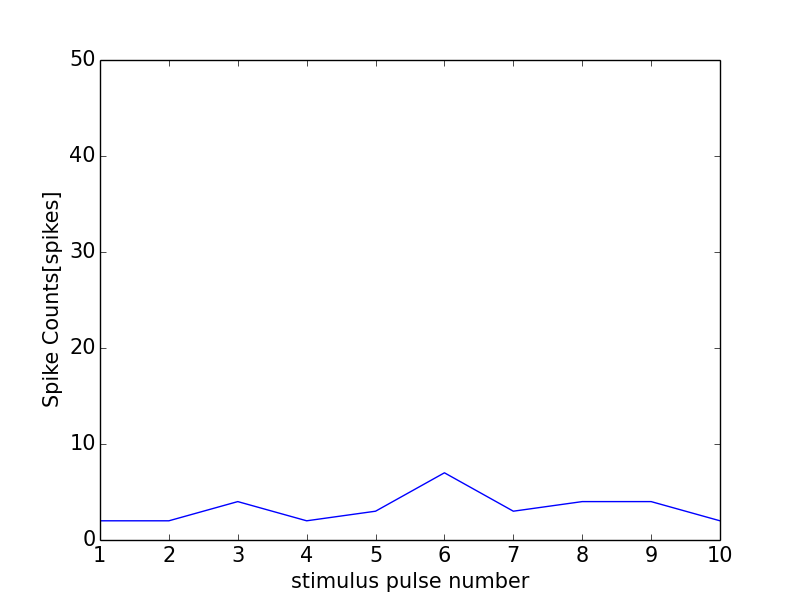

Data behind this chart, as committed beside it:
0, 0.0
0, 0
1, 2
2, 2
3, 4
4, 2
5, 3
6, 7
7, 3
8, 4
9, 4
10, 2
11, 0
